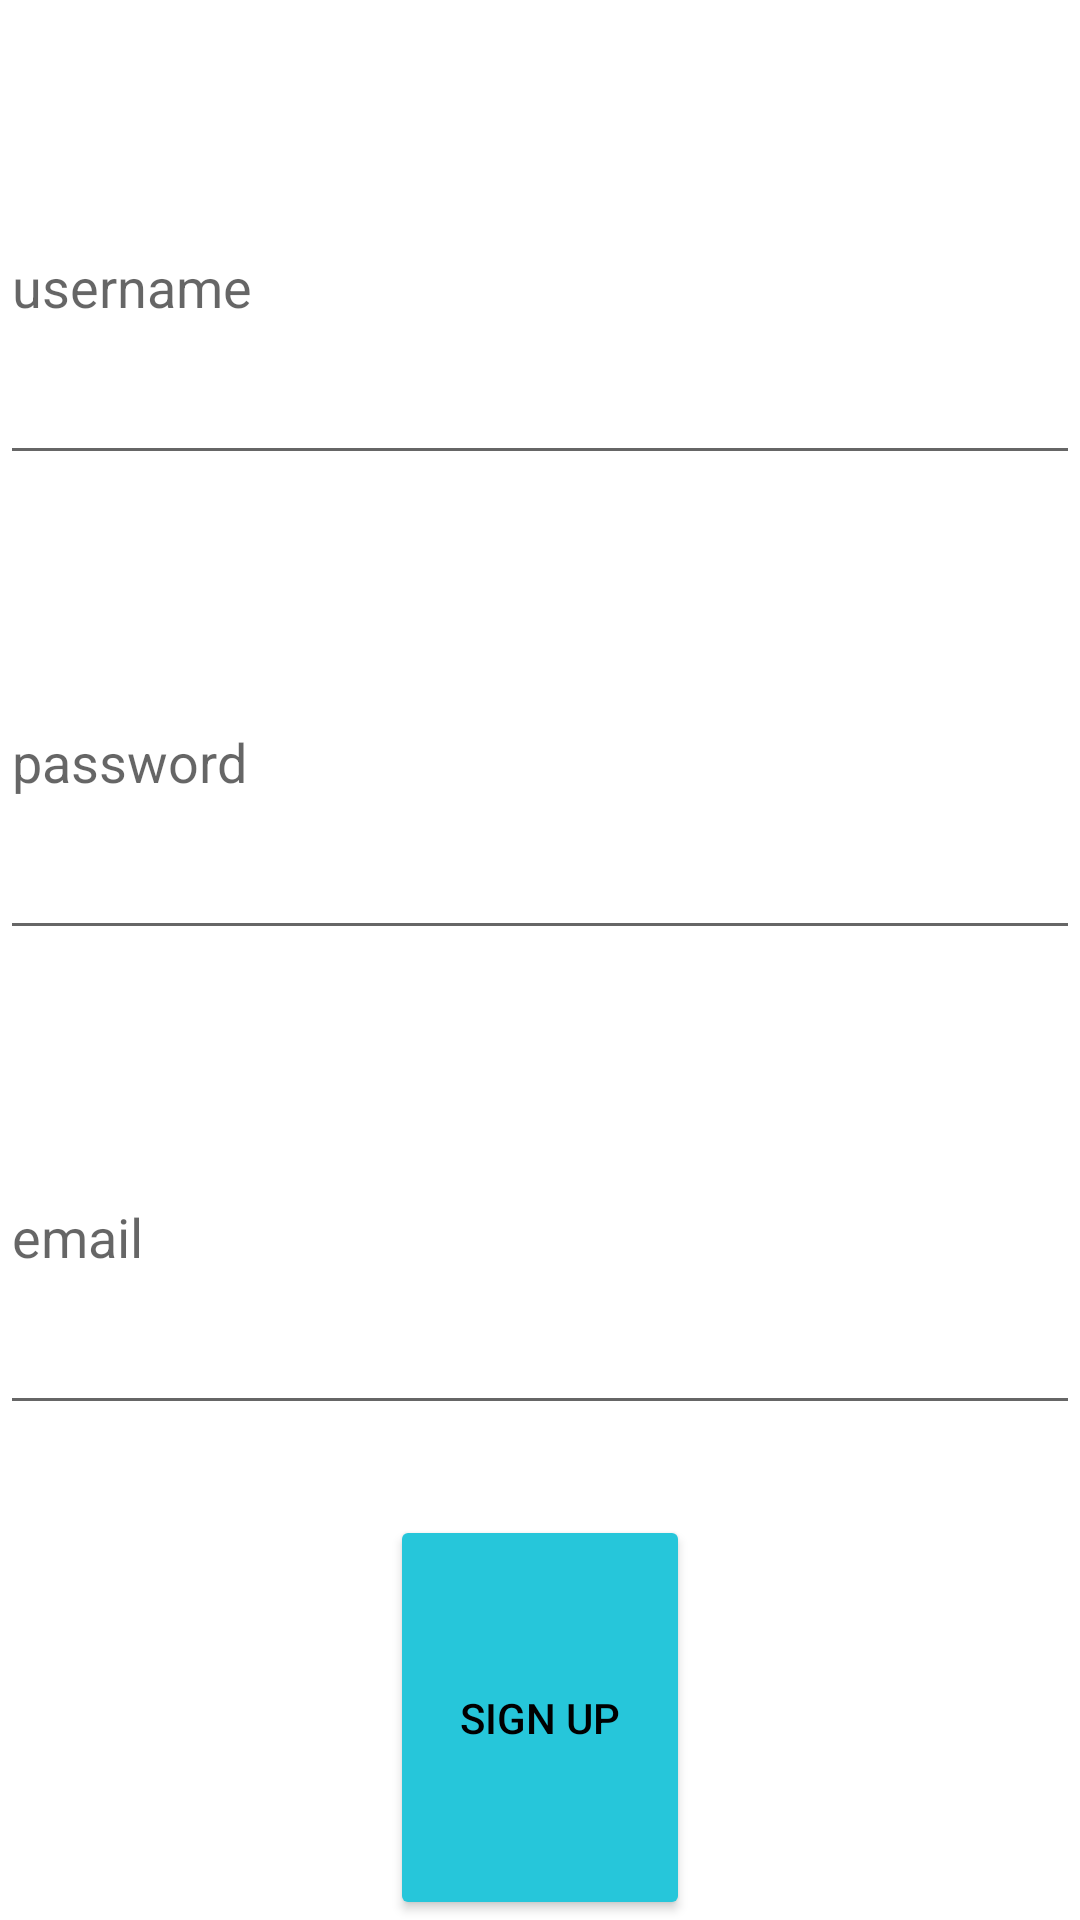

The Android layout XML behind this screen, and the referenced resources:
<!-- AndroidManifest.xml: application theme Theme.FinalProjet -->
<!-- res/layout/activity_signup.xml -->
<?xml version="1.0" encoding="utf-8"?>
<LinearLayout xmlns:android="http://schemas.android.com/apk/res/android"
    xmlns:app="http://schemas.android.com/apk/res-auto"
    xmlns:tools="http://schemas.android.com/tools"
    android:layout_width="match_parent"
    android:layout_height="wrap_content"
    android:layout_margin="16dp"
    android:orientation="vertical"
    tools:context=".LoginActivity">


    <EditText
        android:id="@+id/etUsername"
        android:layout_width="match_parent"
        android:layout_height="wrap_content"
        android:layout_marginTop="30dp"
        android:layout_weight="1"
        android:ems="10"
        android:hint="username" />

    <EditText
        android:id="@+id/etPassword"
        android:layout_width="match_parent"
        android:layout_height="wrap_content"
        android:layout_marginTop="30dp"
        android:layout_weight="1"
        android:ems="10"
        android:hint="password"
        android:inputType="textPassword" />

    <EditText
        android:id="@+id/etEmail"
        android:layout_width="match_parent"
        android:layout_height="wrap_content"
        android:layout_marginTop="30dp"
        android:layout_weight="1"
        android:ems="10"
        android:hint="email" />


    <Button
        android:id="@+id/btnSignup"
        android:layout_width="100dp"
        android:layout_height="wrap_content"
        android:layout_gravity="center_horizontal"
        android:layout_marginTop="30dp"
        android:layout_weight="1"
        android:backgroundTint="#26C6DA"
        android:text="Sign Up"
        android:textColor="#000000" />

</LinearLayout>
<!-- resources referenced by this layout -->
<resources>
  <style name="Theme.FinalProjet" parent="Theme.MaterialComponents.DayNight.DarkActionBar">
          
          <item name="colorPrimary">@color/light_blue</item>
          <item name="colorPrimaryVariant">@color/purple_700</item>
          <item name="colorOnPrimary">@color/white</item>
          
          <item name="colorSecondary">@color/teal_200</item>
          <item name="colorSecondaryVariant">@color/teal_700</item>
          <item name="colorOnSecondary">@color/black</item>
          
          <item name="android:statusBarColor" tools:targetApi="l">?attr/colorSecondaryVariant</item>
          
  
          
      </style>
  <color name="light_blue">#26C6DA</color>
  <color name="purple_700">#FF3700B3</color>
  <color name="white">#FFFFFFFF</color>
  <color name="teal_200">#FF03DAC5</color>
  <color name="teal_700">#FF018786</color>
  <color name="black">#FF000000</color>
</resources>
